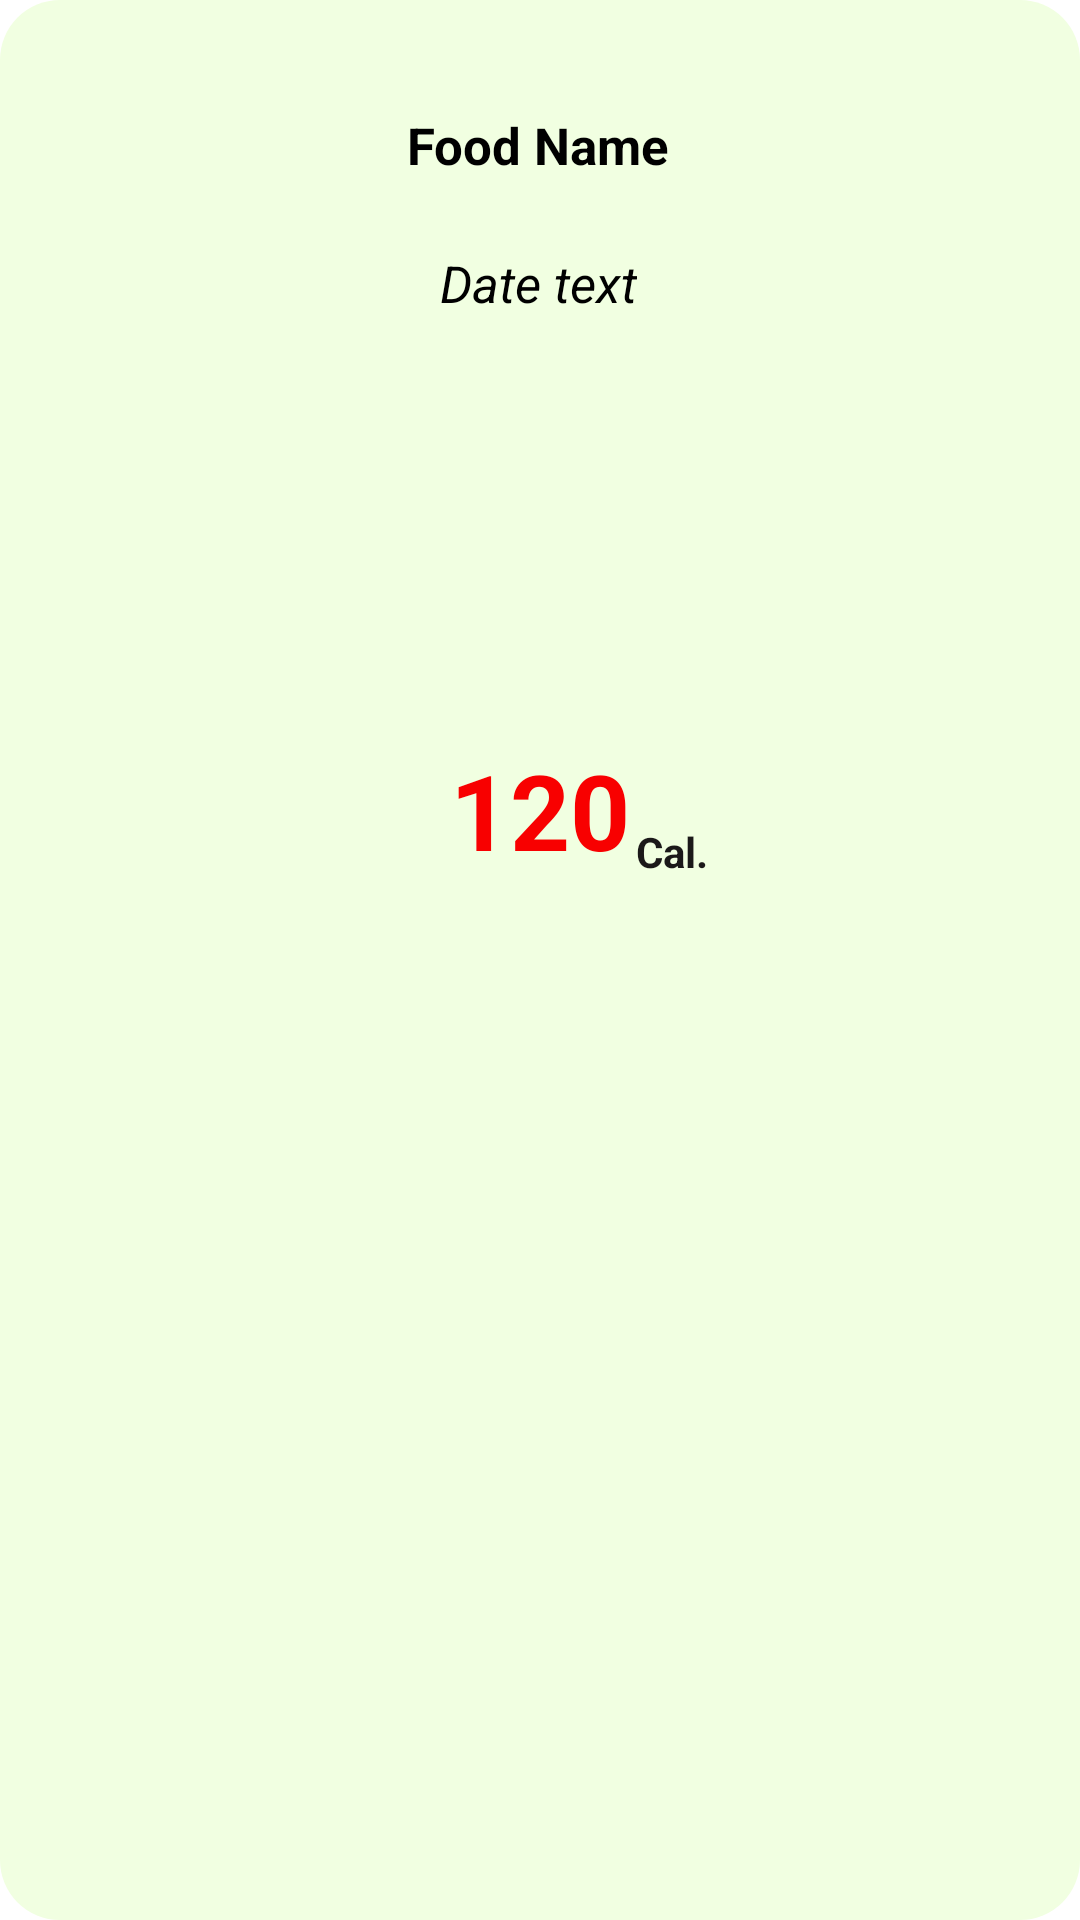

Write the Android layout XML for this screen, with the resource values it uses.
<!-- AndroidManifest.xml: application theme Theme.CalCounter -->
<!-- res/layout/list_row.xml -->
<?xml version="1.0" encoding="utf-8"?>
<androidx.constraintlayout.widget.ConstraintLayout
    xmlns:android="http://schemas.android.com/apk/res/android"
    xmlns:tools="http://schemas.android.com/tools"
    android:layout_width="match_parent"
    android:layout_height="match_parent"
    android:background="@drawable/row_bg"
    xmlns:app="http://schemas.android.com/apk/res-auto">


    <TextView
        android:id="@+id/name"
        android:layout_width="wrap_content"
        android:layout_height="wrap_content"
        android:text="Food Name"
        android:textColor="@color/black"
        android:textSize="17sp"
        android:textStyle="bold"
        app:layout_constraintBottom_toBottomOf="parent"
        app:layout_constraintEnd_toEndOf="parent"
        app:layout_constraintHorizontal_bias="0.498"
        app:layout_constraintStart_toStartOf="parent"
        app:layout_constraintTop_toTopOf="parent"
        app:layout_constraintVertical_bias="0.06" />

    <TextView
        android:id="@+id/dateText"
        android:layout_width="wrap_content"
        android:layout_height="wrap_content"
        android:text="Date text"
        android:textColor="@color/black"
        android:textSize="17sp"
        android:textStyle="italic"
        app:layout_constraintBottom_toBottomOf="parent"
        app:layout_constraintEnd_toEndOf="@+id/name"
        app:layout_constraintStart_toStartOf="@+id/name"
        app:layout_constraintTop_toBottomOf="@+id/name"
        app:layout_constraintVertical_bias="0.042" />

    <ImageView
        android:id="@+id/thumbnail"
        android:layout_width="120dp"
        android:layout_height="129dp"
        app:layout_constraintBottom_toBottomOf="parent"
        app:layout_constraintEnd_toEndOf="parent"
        app:layout_constraintHorizontal_bias="0.498"
        app:layout_constraintStart_toStartOf="parent"
        app:layout_constraintTop_toBottomOf="@+id/dateText"
        app:layout_constraintVertical_bias="0.03"
        app:srcCompat="@drawable/tomato" />

    <TextView
        android:id="@+id/calories"
        android:layout_width="wrap_content"
        android:layout_height="wrap_content"
        android:text="120"
        android:textColor="#F80000"
        android:textSize="35sp"
        android:textStyle="bold"
        app:layout_constraintBottom_toBottomOf="parent"
        app:layout_constraintEnd_toEndOf="@+id/thumbnail"
        app:layout_constraintHorizontal_bias="0.508"
        app:layout_constraintStart_toStartOf="@+id/thumbnail"
        app:layout_constraintTop_toBottomOf="@+id/thumbnail"
        app:layout_constraintVertical_bias="0.0" />

    <TextView
        android:id="@+id/calText"
        android:layout_width="wrap_content"
        android:layout_height="wrap_content"
        android:text="@string/cal_text"
        android:textColor="#1B1919"
        android:textStyle="bold"
        app:layout_constraintBottom_toBottomOf="@+id/calories"
        app:layout_constraintEnd_toEndOf="parent"
        app:layout_constraintHorizontal_bias="0.017"
        app:layout_constraintStart_toEndOf="@+id/calories"
        app:layout_constraintTop_toBottomOf="@+id/thumbnail"
        app:layout_constraintVertical_bias="1.0" />

</androidx.constraintlayout.widget.ConstraintLayout>
<!-- resources referenced by this layout -->
<resources>
  <color name="black">#FF000000</color>
  <!-- drawable row_bg (drawable) -->
  <?xml version="1.0" encoding="utf-8"?>
  <layer-list xmlns:android="http://schemas.android.com/apk/res/android">
  
      <item>
          <shape android:shape="rectangle">
              <solid android:color="@color/back"/>
              <size android:height="194dp"
                  android:width="320dp"/>
              <corners android:radius="20dp" />
          </shape>
      </item>
  
  </layer-list>
  <string name="cal_text">Cal.</string>
  <style name="Theme.CalCounter" parent="Theme.MaterialComponents.DayNight.DarkActionBar">
          
          <item name="colorPrimary">@color/purple_500</item>
          <item name="colorPrimaryVariant">@color/purple_700</item>
          <item name="colorOnPrimary">@color/white</item>
          
          <item name="colorSecondary">@color/teal_200</item>
          <item name="colorSecondaryVariant">@color/teal_700</item>
          <item name="colorOnSecondary">@color/black</item>
          
          <item name="android:statusBarColor" tools:targetApi="l">?attr/colorPrimaryVariant</item>
          
      </style>
  <color name="back">#F1FFE1</color>
  <color name="purple_500">#FF6200EE</color>
  <color name="purple_700">#FF3700B3</color>
  <color name="white">#FFFFFFFF</color>
  <color name="teal_200">#FF03DAC5</color>
  <color name="teal_700">#FF018786</color>
</resources>
